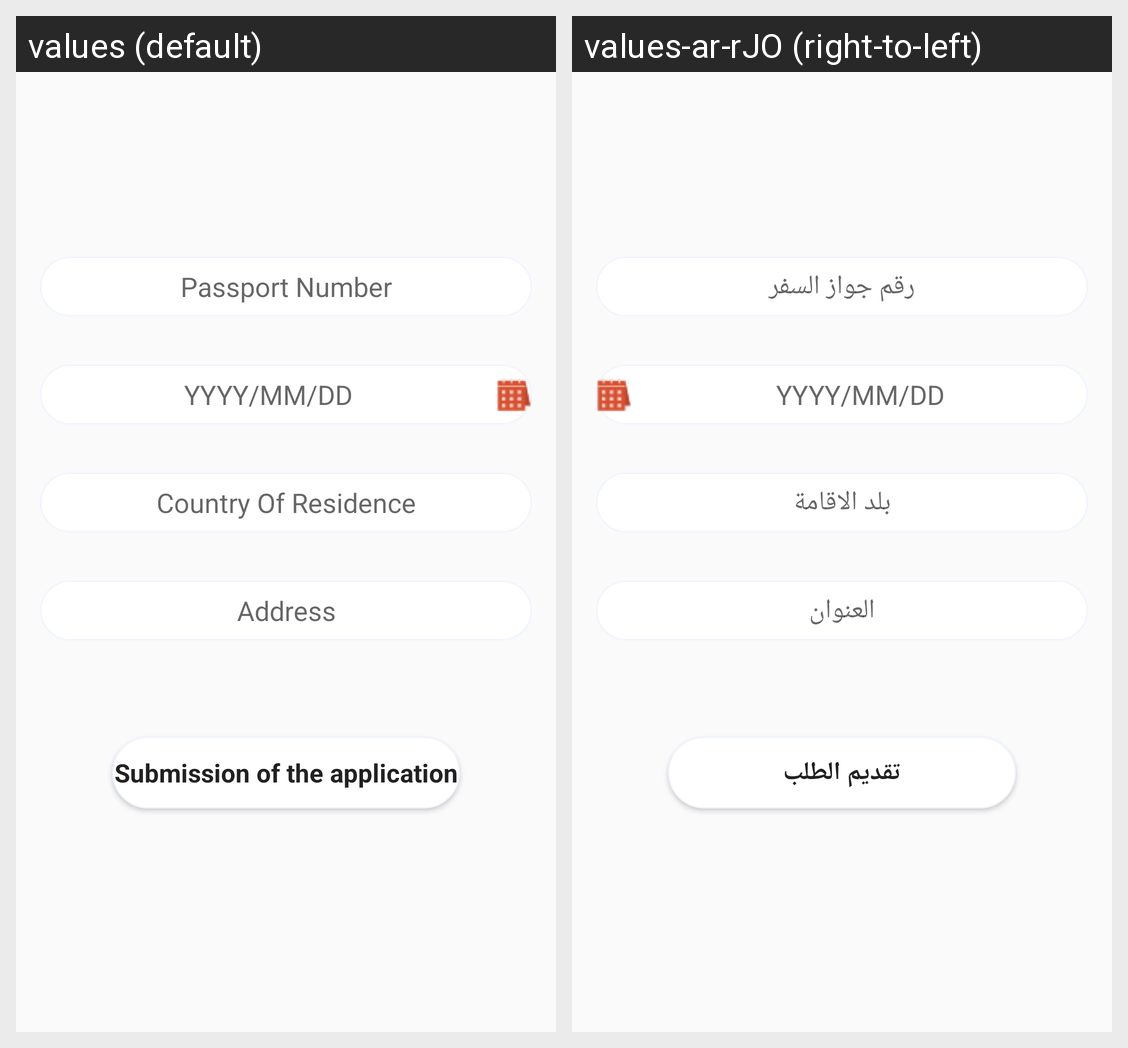

Translations of the strings shown on this Android screen, per locale in the grid:
Android screen res/layout/fragment_passport_renewal.xml rendered under 2 locales, left to right: values (default), values-ar-rJO (right-to-left). Device: Nexus 5 (rendered at 1080×1920; each locale shown at half size, 540×960, under a caption strip naming it); theme AppTheme.
Strings drawn on this screen, with the default value and each locale's value (text and hints the layout hard-codes, and strings that could not be matched under every locale, appear in the picture but are not listed):

passport_number
  values: Passport Number
  values-ar-rJO: رقم جواز السفر

yyyy_mm_dd
  values: YYYY/MM/DD
  values-ar-rJO: YYYY/MM/DD

country_of_residence
  values: Country Of Residence
  values-ar-rJO: بلد الاقامة

address
  values: Address
  values-ar-rJO: العنوان

submission_of_the_application
  values: Submission of the application
  values-ar-rJO: تقديم الطلب
